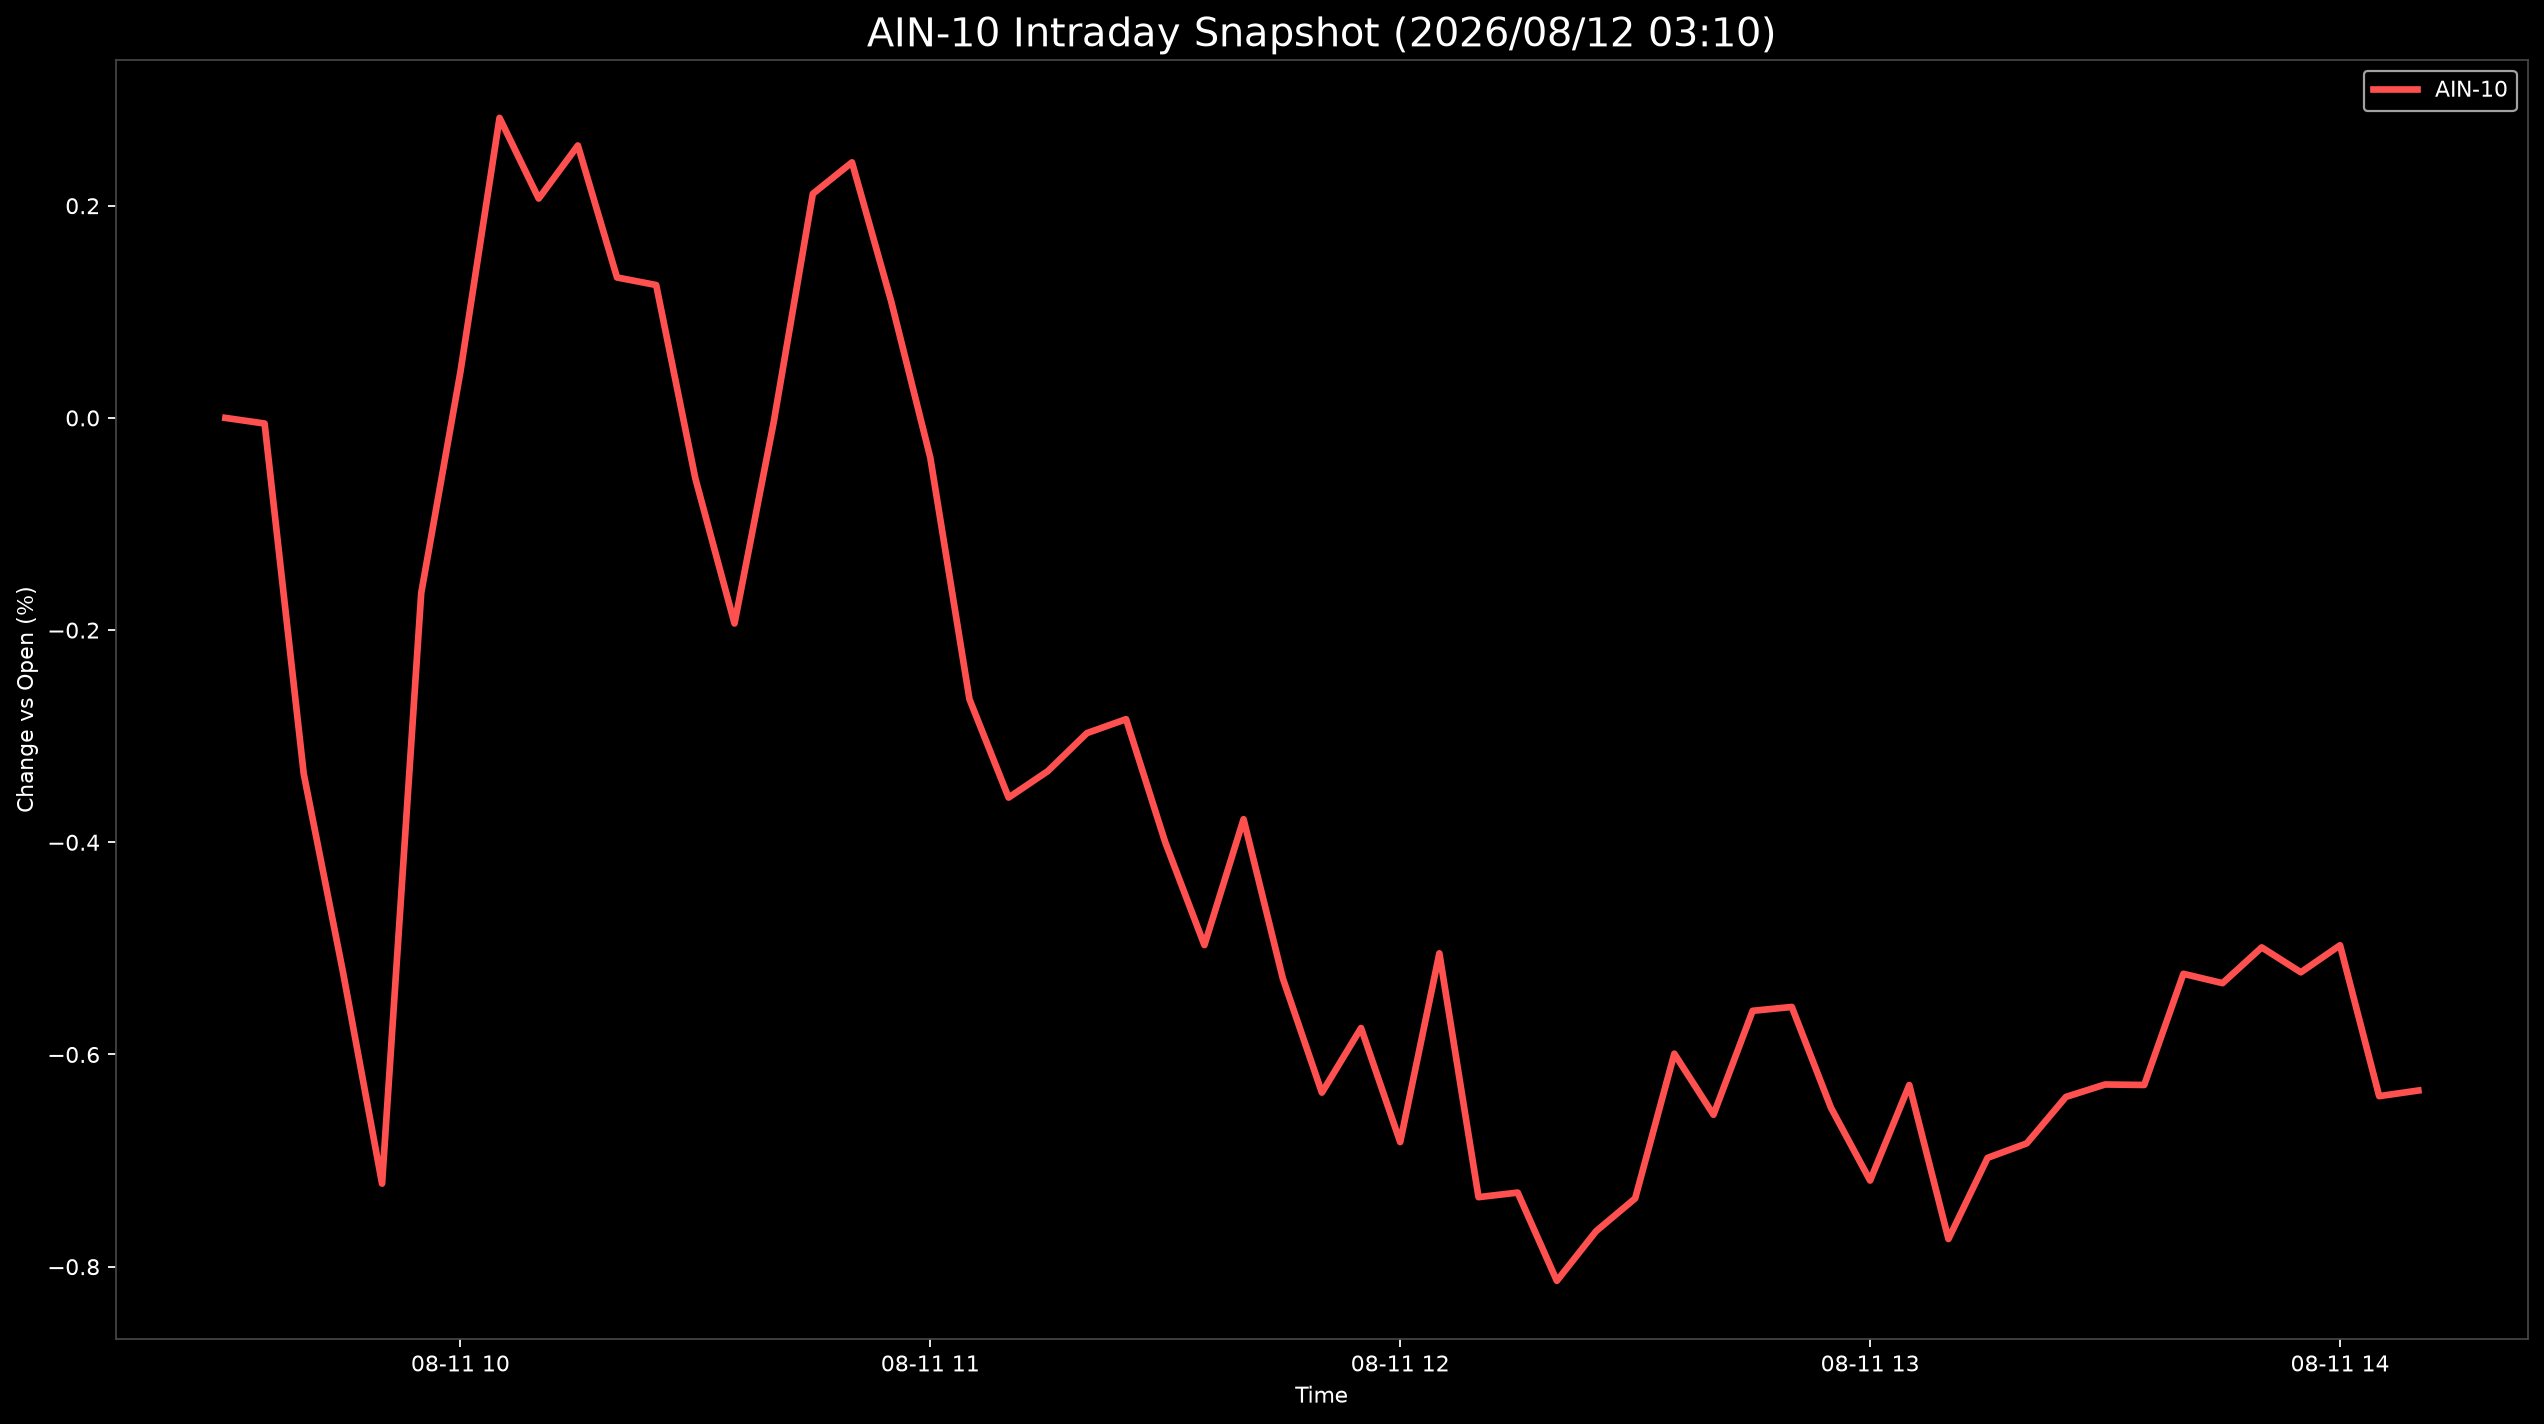

The file beside this chart, header and first rows:
Datetime, AIN-10
2026-08-11 09:30:00, 0.0
2026-08-11 09:35:00, -0.005289
2026-08-11 09:40:00, -0.3356
2026-08-11 09:45:00, -0.522
2026-08-11 09:50:00, -0.7217
2026-08-11 09:55:00, -0.1651
2026-08-11 10:00:00, 0.04319
2026-08-11 10:05:00, 0.2828
2026-08-11 10:10:00, 0.2067
2026-08-11 10:15:00, 0.2568
2026-08-11 10:20:00, 0.1324
2026-08-11 10:25:00, 0.1252
2026-08-11 10:30:00, -0.05706
2026-08-11 10:35:00, -0.1938
2026-08-11 10:40:00, -0.004219
2026-08-11 10:45:00, 0.2112
2026-08-11 10:50:00, 0.2409
2026-08-11 10:55:00, 0.11
2026-08-11 11:00:00, -0.03745
2026-08-11 11:05:00, -0.2652
2026-08-11 11:10:00, -0.3579
2026-08-11 11:15:00, -0.333
2026-08-11 11:20:00, -0.2971
2026-08-11 11:25:00, -0.284
2026-08-11 11:30:00, -0.4
2026-08-11 11:35:00, -0.4969
2026-08-11 11:40:00, -0.3782
2026-08-11 11:45:00, -0.528
2026-08-11 11:50:00, -0.6359
2026-08-11 11:55:00, -0.5751
2026-08-11 12:00:00, -0.6826
2026-08-11 12:05:00, -0.5047
2026-08-11 12:10:00, -0.7345
2026-08-11 12:15:00, -0.7302
2026-08-11 12:20:00, -0.8134
2026-08-11 12:25:00, -0.7666
2026-08-11 12:30:00, -0.7356
2026-08-11 12:35:00, -0.5993
2026-08-11 12:40:00, -0.6568
2026-08-11 12:45:00, -0.5588
2026-08-11 12:50:00, -0.5552
2026-08-11 12:55:00, -0.6502
2026-08-11 13:00:00, -0.7188
2026-08-11 13:05:00, -0.6288
2026-08-11 13:10:00, -0.7739
2026-08-11 13:15:00, -0.6974
2026-08-11 13:20:00, -0.6838
2026-08-11 13:25:00, -0.64
2026-08-11 13:30:00, -0.6283
2026-08-11 13:35:00, -0.6287
2026-08-11 13:40:00, -0.524
2026-08-11 13:45:00, -0.5328
2026-08-11 13:50:00, -0.4991
2026-08-11 13:55:00, -0.5225
2026-08-11 14:00:00, -0.4971
2026-08-11 14:05:00, -0.6393
2026-08-11 14:10:00, -0.634
